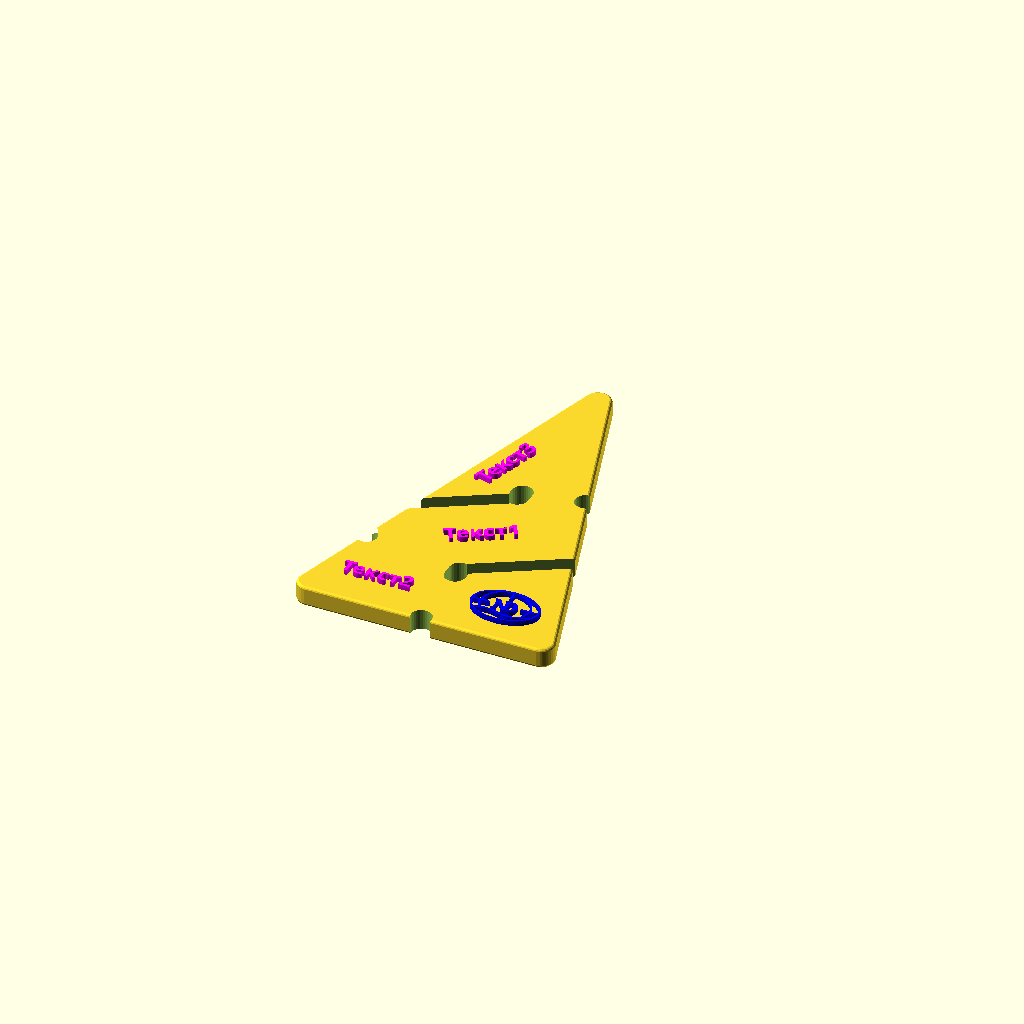
Cell 1 — every parameter at its default value.
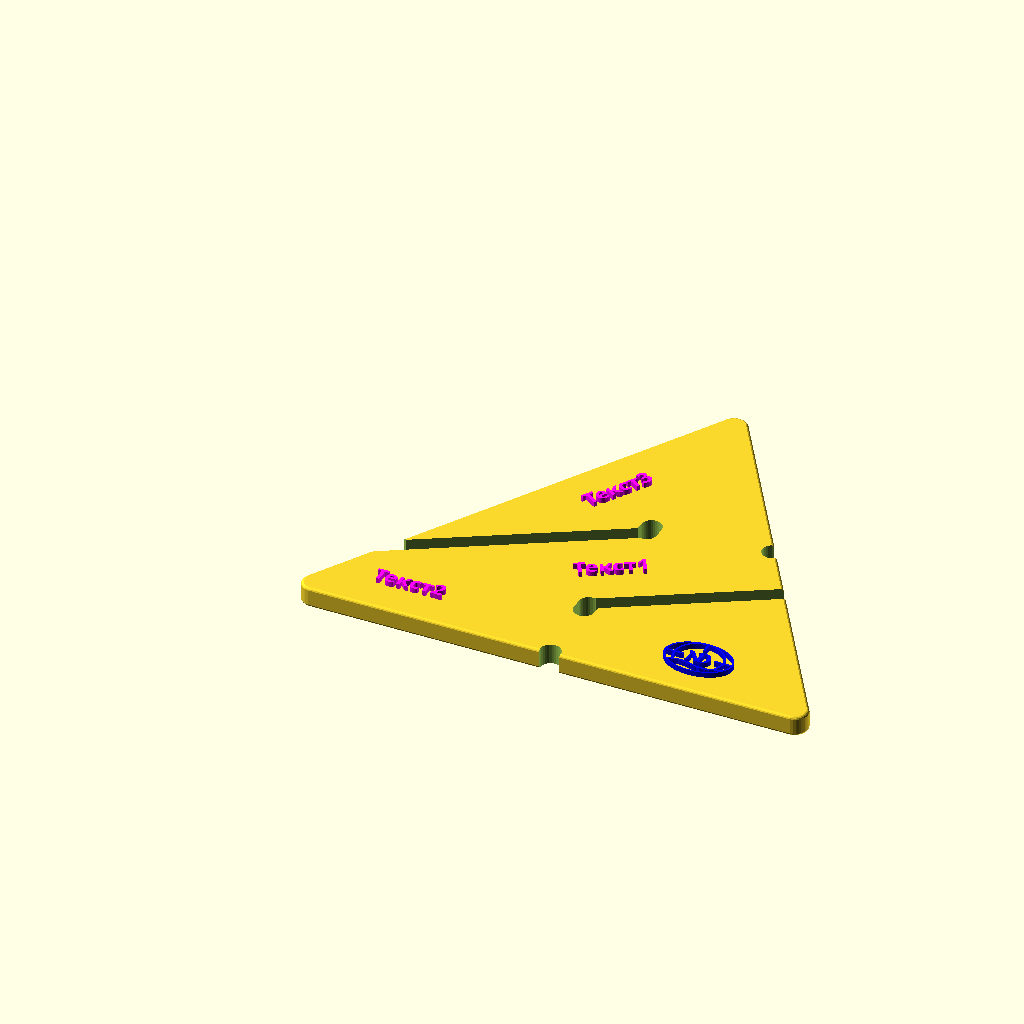
Cell 2: the same model with baseWidth = 100.
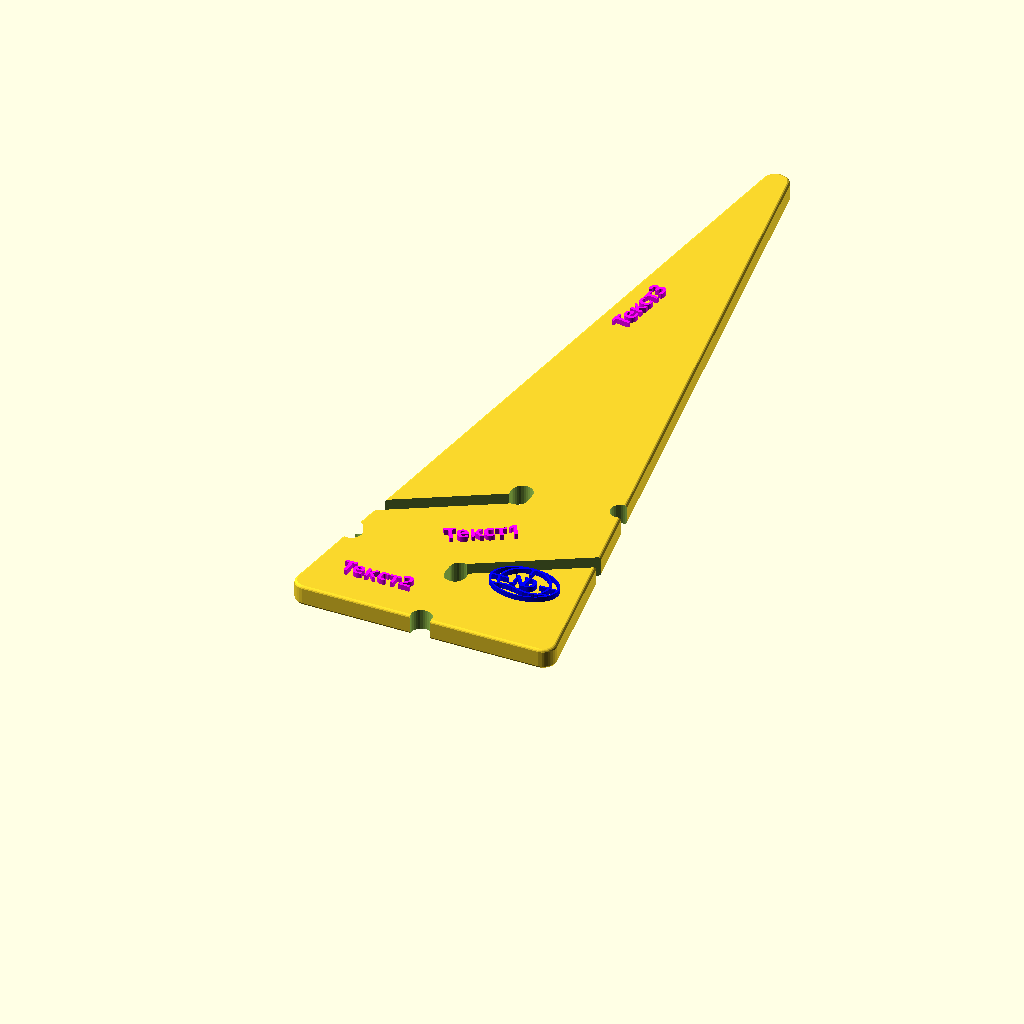
Cell 3: the same model with baseLength = 160.
One fixed orthographic camera (rotation 55°, 0°, 25°; colour scheme Cornfield) for every cell.
The OpenSCAD source (CaveDiveMarkers/src/src_CaveDive_ARROW_(Direction)_v.3.scad):
// Указатель направления для пещерного дайвинга
// Cave Diving Marker - Arrow (Direction)
// vеrsion 1.5.0
//
// OpenSCAD model
// =============================================
use <../../LogoDiveCenter/logoND_small.scad>

// === ПАРАМЕТРЫ ===
baseWidth            = 50;     // ширина основания, мм
baseLength           = 80;     // высота, мм
thickness            = 4;      // толщина, мм
ovalHoles_enabled    = true;   // тип углублений для ходового линя (по умолчанию овальный)
legHoles_enabled     = true;   // включить/отключить боковые вырезы для линя
cornerRadius         = 2.0;    // радиус скругления углов, мм
edgeRadius           = 0.6;    // радиус 3D‑фаски рёбер, мм

cutoutRadius         = 2.0;    // радиус круглых вырезов и углублений, мм
cutoutSpacing        = 24;     // расстояние между центрами вертикальных слотов, мм
cutoutSlotLength     = 6.0;    // длина прорези (слота), мм
cutoutOffsetFromBase = 16;     // отступ нижнего выреза от основания, мм

legHoleAngleOffset   = 0;      // доп. поворот относительно перпендикуляра, в градусах
diagonalAngle        = 30;     // угол от первого отверстия, градусах

enable_logo          = true;              // вкл/выкл логотип
logo_scale           = 0.2;               // масштаб (0.5-1.0) 

txtHeight            = 3;      // высота выпуклого текста
txtFonts             = "Free Schoolbook:style=Bold";
txtStr1              = "Текст1";
txtStr2              = "Текст2";         
txtStr3              = "Текст3";

// === ПРОВЕРКИ ===
assert(thickness >= 2*edgeRadius, "thickness слишком маленькое значение для edgeRadius");
assert(cutoutRadius <= thickness/2, "cutoutRadius слишком большое значение для толщины");


// --- 2D: Основное тело ---
module flat_body() {
    polygon(points = [
        [0,            0],
        [baseWidth,   0],
        [baseWidth/2, baseLength]
    ]);
}
module rounding_corners_triangle() {
    if (cornerRadius > 0) {
        minkowski() {
            offset(r = -cornerRadius)
                flat_body();
            circle(r = cornerRadius, $fn=30);
        }
    } else {
        flat_body();
    }
}


// --- 2D: Отверстия / Прорези ---
module circle_hole() {
    hull() {
        circle(r = cutoutRadius, $fn=30);
    }
}
module oval_hole() {
    hull() {
        circle(r = cutoutRadius, $fn=30);
        translate([0, cutoutSlotLength - 2*cutoutRadius, 0])
            circle(r = cutoutRadius, $fn=30);
    }
}

// --- 2D: Размещение отверстий/углублений/прорезей ---
module all_cutouts() {

    x_center = baseWidth / 2;
    y_pos_1  = cutoutOffsetFromBase;          // центр первого вертикального слота
    y_pos_2  = y_pos_1 + cutoutSpacing;         // центр второго вертикального слота

    // ПЕРВЫЙ ВЕРТИКАЛЬНЫЙ СЛОТ
    translate([x_center, y_pos_1, 0])
        if (ovalHoles_enabled) rotate(180) oval_hole(); else circle_hole();

    // ВТОРОЙ ВЕРТИКАЛЬНЫЙ СЛОТ
    translate([x_center, y_pos_2, 0])
        if (ovalHoles_enabled) rotate(0) oval_hole(); else circle_hole();

    if (legHoles_enabled) {
        // УГЛУБЛЕНИЕ В ОСНОВАНИИ
        translate([x_center, 0, 0])
            circle_hole();        
        
        // УГЛУБЛЕНИЕ НА ЛЕВОМ БЕДРЕ на 1.25 * cutoutRadius выше центра первого слота        
        y_target_left = y_pos_1 + 1.25 * cutoutRadius;
        t_left = min(max(y_target_left / baseLength, 0), 1);

        pos_left = [
            (baseWidth/2) * t_left,
            baseLength * t_left
        ];

        leg_angle_left  = atan2(baseLength, baseWidth/2);
        hole_angle_left = leg_angle_left + 90 + legHoleAngleOffset;

        translate(pos_left)
            rotate(hole_angle_left)
                circle_hole();

        // УГЛУБЛЕНИЕ НА ПРАВОМ БЕДРЕ на 1.0 * cutoutRadius выше центра второго слота
        y_target_right = y_pos_2 + 2.0 * cutoutRadius;
        t_right = min(max(y_target_right / baseLength, 0), 1);

        pos_right = [
            baseWidth + (-baseWidth/2) * t_right,
            baseLength * t_right
        ];

        leg_angle_right  = atan2(baseLength, -baseWidth/2);
        hole_angle_right = leg_angle_right + 90 + legHoleAngleOffset;

        translate(pos_right)
            rotate(hole_angle_right)
                circle_hole();
    }

    // ДИАГОНАЛЬНАЯ ПРОРЕЗЬ ОТ ЦЕНТРА ПЕРВОГО СЛОТА К ПРАВОМУ БЕДРУ
    // параметрический угол и прорезь, выходящая за контур
    slot_extend_factor = 2.5;                   // множитель длины, чтобы наверняка выйти за контур
    slot_width_diag    = 1.5*cutoutRadius;       // ширина прорези

    x_dir = cos(diagonalAngle);
    y_dir = sin(diagonalAngle);

    hull() {
        translate([x_center, y_pos_1, 0])
            circle(r = slot_width_diag/2, $fn=30);

        translate([
            x_center + slot_extend_factor * baseLength * x_dir,
            y_pos_1  + slot_extend_factor * baseLength * y_dir,
            0
        ])
            circle(r = slot_width_diag/2, $fn=30);
    }


    // ДИАГОНАЛЬНАЯ ПРОРЕЗЬ ОТ ЦЕНТРА ВТОРОГО СЛОТА К ЛЕВОМУ БЕДРУ
    // зеркальный угол: 180 + diagonalAngle
    diagonalAngle_sym = 180 + diagonalAngle;
    x_dir_sym = cos(diagonalAngle_sym);
    y_dir_sym = sin(diagonalAngle_sym);

    hull() {
        translate([x_center, y_pos_2, 0])
            circle(r = slot_width_diag/2, $fn=30);

        translate([
            x_center + slot_extend_factor * baseLength * x_dir_sym,
            y_pos_2  + slot_extend_factor * baseLength * y_dir_sym,
            0
        ])
            circle(r = slot_width_diag/2, $fn=30);
    }
}


// --- 3D: ОСНОВНОЕ ТЕЛО МАРКЕРА ---
module cave_marker() {
    union() {
        difference() {
            if (edgeRadius > 0) {
                minkowski() {
                    linear_extrude(height = thickness - 2*edgeRadius, center = true, convexity=3)
                        rounding_corners_triangle();
                    sphere(r = edgeRadius, $fn=16);
                }
            } else {
                linear_extrude(height = thickness, center = true, convexity=3)
                    rounding_corners_triangle();
            }
            // вырезаем все углубления и прорези
            linear_extrude(height = thickness + 2, center = true)
                all_cutouts();
        }

        y_pos_txt_1 = cutoutOffsetFromBase + (cutoutSpacing * 0.4); // центр первого первого текстового поля
        
        color ("blue")
        // наносим лого 
        if (enable_logo) {
            translate([(baseWidth/4)*3, baseLength*0.1])
                //rotate([0, 0, 90])
                    //mirror([0,1,0])
                        linear_extrude(height=txtHeight)
                            scale(logo_scale) build_logo(); 
        }        
        // наносим надписи 
        color ("magenta")       
        linear_extrude(height = txtHeight) {
            translate([baseWidth/2, y_pos_txt_1]) 
                rotate ([0, 0, diagonalAngle])
                text(txtStr1, size=3, font=txtFonts, halign = "center", $fn=30);
            
            translate([(baseWidth/8), 6]) 
                text(txtStr2, size=3, font=txtFonts, halign = "left", $fn=30);
            
            txt_angle  = atan2(baseLength, baseWidth/2);          
            translate([(baseWidth/20)*9, (baseLength/20)*13.5])
                rotate (txt_angle)
                text(txtStr3, size=3, font=txtFonts, halign = "right", $fn=30);
        }
    }
}

// --- СБОРКА ---
cave_marker();

// --- ИНФОРМАЦИЯ О МОДЕЛИ ---
echo(str("=== Cave Diving Marker - Arrow (Direction) ==="));
echo(str("Длина (высота) указателя: ", baseLength, " мм"));
echo(str("Ширина основания указателя: ", baseWidth, " мм"));
echo(str("Толщина указателя: ", thickness, " мм"));
echo(str("Радиус вырезов для ходового линя: ", cutoutRadius, " мм"));
Customizer parameters (derived from the source; name, type, default, range or options):
baseWidth: number, default 50
baseLength: number, default 80
thickness: number, default 4
ovalHoles_enabled: bool, default true
legHoles_enabled: bool, default true
cornerRadius: number, default 2
edgeRadius: number, default 0.6
cutoutRadius: number, default 2
cutoutSpacing: number, default 24
cutoutSlotLength: number, default 6
cutoutOffsetFromBase: number, default 16
legHoleAngleOffset: number, default 0
diagonalAngle: number, default 30
enable_logo: bool, default true
logo_scale: number, default 0.2
txtHeight: number, default 3
txtFonts: string, default "Free Schoolbook:style=Bold"
txtStr1: string, default "Текст1"
txtStr2: string, default "Текст2"
txtStr3: string, default "Текст3"
